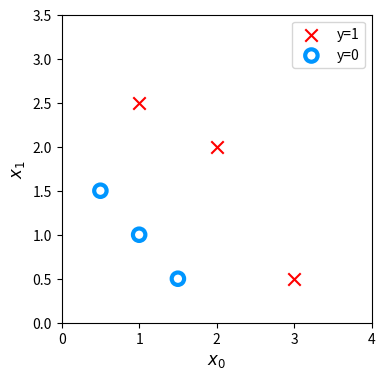
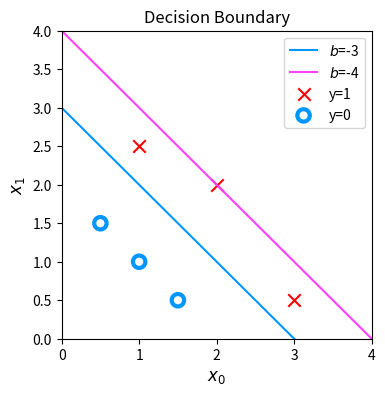

Write the Python code that produced these figures, in order.
import numpy as np
import matplotlib.pyplot as plt

dlc = dict(dlblue = '#0096ff', dlorange = '#FF9300', dldarkred='#C00000', dlmagenta='#FF40FF', dlpurple='#7030A0')
dlblue = '#0096ff'; dlorange = '#FF9300'; dldarkred='#C00000'; dlmagenta='#FF40FF'; dlpurple='#7030A0'
dlcolors = [dlblue, dlorange, dldarkred, dlmagenta, dlpurple]

def plot_data(X, y, ax, pos_label="y=1", neg_label="y=0", s=80, loc='best' ):
    """ plots logistic data with two axis """
    # Find Indices of Positive and Negative Examples
    pos = y == 1
    neg = y == 0
    pos = pos.reshape(-1,)  #work with 1D or 1D y vectors
    neg = neg.reshape(-1,)

    # Plot examples
    ax.scatter(X[pos, 0], X[pos, 1], marker='x', s=s, c = 'red', label=pos_label)
    ax.scatter(X[neg, 0], X[neg, 1], marker='o', s=s, label=neg_label, facecolors='none', edgecolors=dlblue, lw=3)
    ax.legend(loc=loc)

    ax.figure.canvas.toolbar_visible = False
    ax.figure.canvas.header_visible = False
    ax.figure.canvas.footer_visible = False

def sigmoid(z):
    """
    Compute the sigmoid of z

    Parameters
    ----------
    z : array_like
        A scalar or numpy array of any size.

    Returns
    -------
     g : array_like
         sigmoid(z)
    """
    z = np.clip( z, -500, 500 )           # protect against overflow
    g = 1.0/(1.0+np.exp(-z))

    return g

def compute_cost_logistic(X, y, w, b):
    """
    Computes cost

    Args:
      X (ndarray (m,n)): Data, m examples with n features
      y (ndarray (m,)) : target values
      w (ndarray (n,)) : model parameters  
      b (scalar)       : model parameter
      
    Returns:
      cost (scalar): cost
    """

    m = X.shape[0]
    cost = 0.0
    for i in range(m):
        z_i = np.dot(X[i],w) + b
        f_wb_i = sigmoid(z_i)
        cost +=  -y[i]*np.log(f_wb_i) - (1-y[i])*np.log(1-f_wb_i)
             
    cost = cost / m
    return cost

X_train = np.array([[0.5, 1.5], [1,1], [1.5, 0.5], [3, 0.5], [2, 2], [1, 2.5]])  #(m,n)
y_train = np.array([0, 0, 0, 1, 1, 1])                                           #(m,)


fig,ax = plt.subplots(1,1,figsize=(4,4))
plot_data(X_train, y_train, ax)

# Set both axes to be from 0-4
ax.axis([0, 4, 0, 3.5])
ax.set_ylabel('$x_1$', fontsize=12)
ax.set_xlabel('$x_0$', fontsize=12)
plt.show()

w_tmp = np.array([1,1])
b_tmp = -3
print(compute_cost_logistic(X_train, y_train, w_tmp, b_tmp))


# Choose values between 0 and 6
x0 = np.arange(0,6)

# Plot the two decision boundaries
x1 = 3 - x0
x1_other = 4 - x0

fig,ax = plt.subplots(1, 1, figsize=(4,4))
# Plot the decision boundary
ax.plot(x0,x1, c=dlc["dlblue"], label="$b$=-3")
ax.plot(x0,x1_other, c=dlc["dlmagenta"], label="$b$=-4")
ax.axis([0, 4, 0, 4])

# Plot the original data
plot_data(X_train,y_train,ax)
ax.axis([0, 4, 0, 4])
ax.set_ylabel('$x_1$', fontsize=12)
ax.set_xlabel('$x_0$', fontsize=12)
plt.legend(loc="upper right")
plt.title("Decision Boundary")
plt.show()


w_array1 = np.array([1,1])
b_1 = -3
w_array2 = np.array([1,1])
b_2 = -4

print("Cost for b = -3 : ", compute_cost_logistic(X_train, y_train, w_array1, b_1))
print("Cost for b = -4 : ", compute_cost_logistic(X_train, y_train, w_array2, b_2))